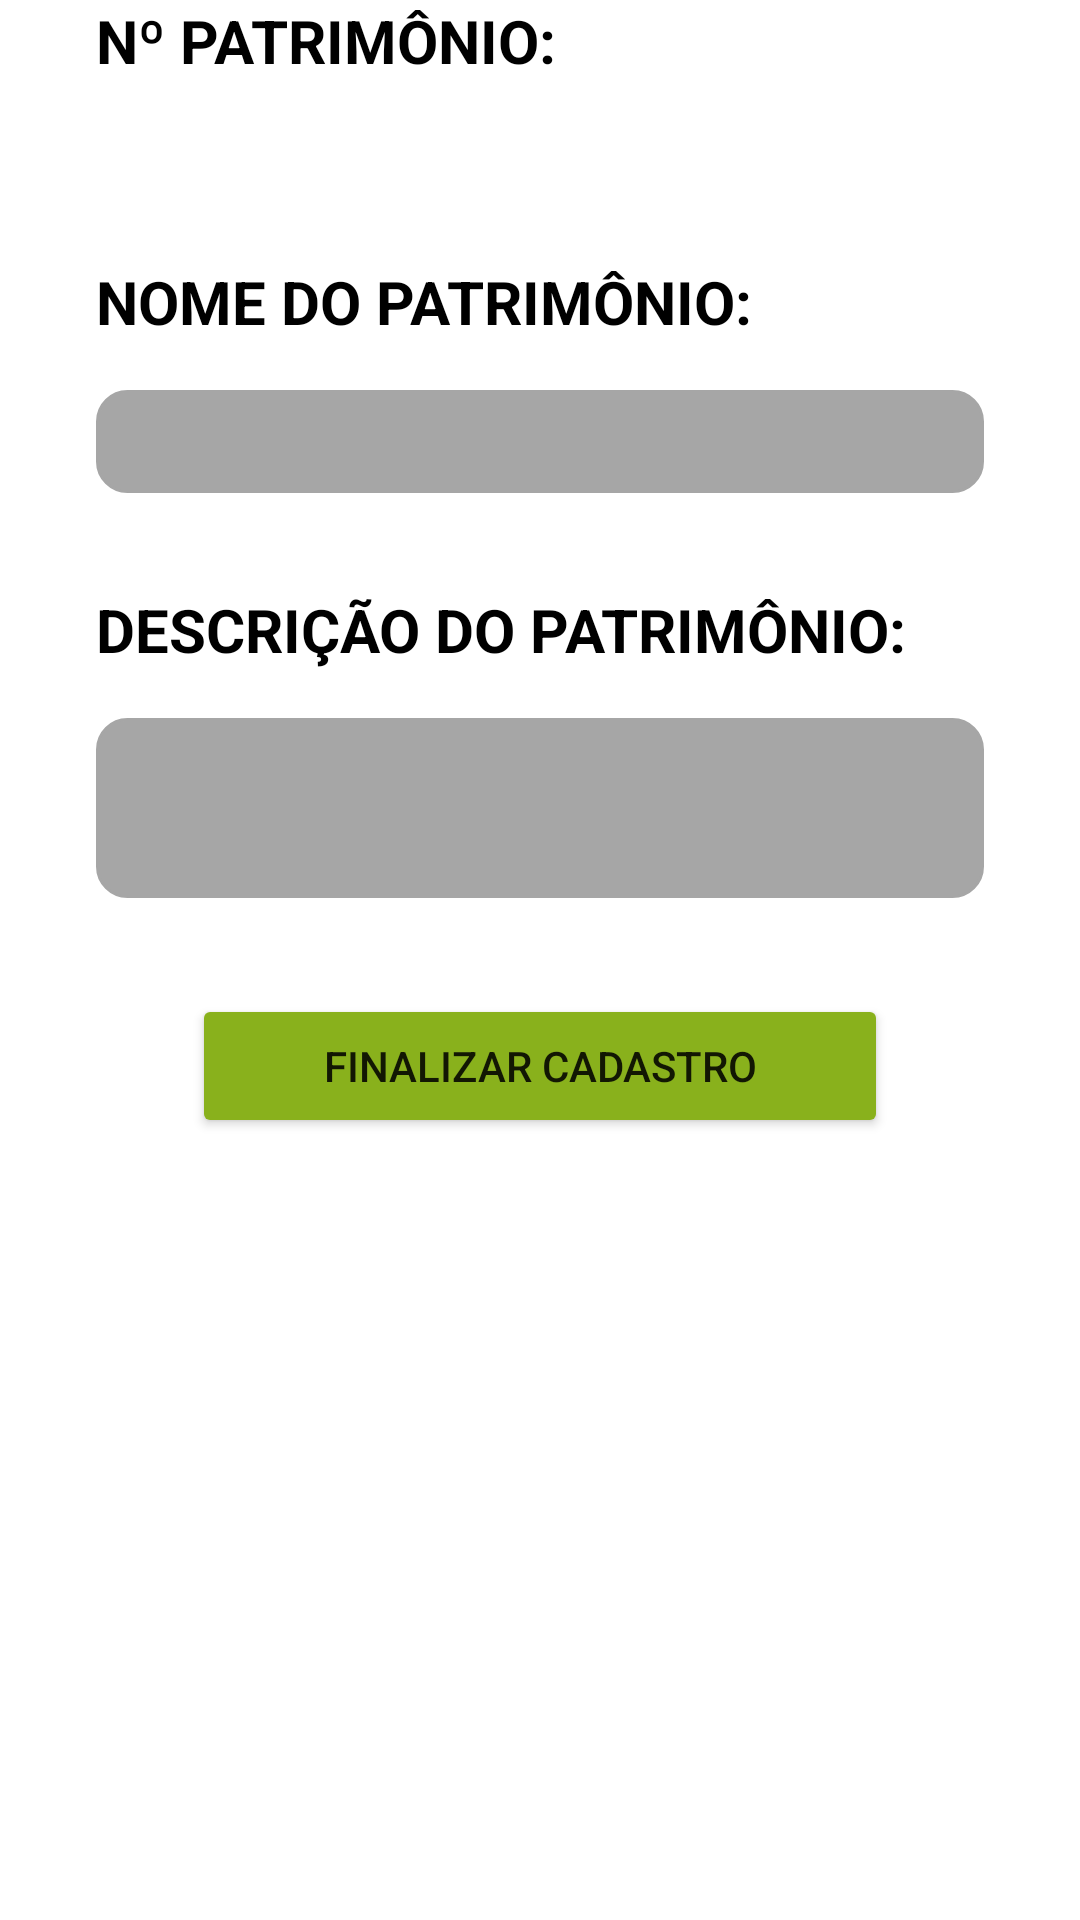

Write the Android layout XML for this screen, with the resource values it uses.
<!-- AndroidManifest.xml: application theme Theme.ControleDeMaterial -->
<!-- res/layout/fragment_cadastro_patrimonio.xml -->
<?xml version="1.0" encoding="utf-8"?>
<FrameLayout xmlns:android="http://schemas.android.com/apk/res/android"
    xmlns:app="http://schemas.android.com/apk/res-auto"
    xmlns:tools="http://schemas.android.com/tools"
    android:layout_width="match_parent"
    android:layout_height="match_parent"
    tools:context=".fragments.CadastroPatrimonioFragment">

    <androidx.constraintlayout.widget.ConstraintLayout
        android:layout_width="match_parent"
        android:layout_height="match_parent">

        <TextView
            android:id="@+id/textView9"
            android:layout_width="wrap_content"
            android:layout_height="wrap_content"
            android:layout_marginStart="32dp"
            android:text="Nº Patrimônio:"
            android:textAllCaps="true"
            android:textColor="@color/black"
            android:textSize="20sp"
            android:textStyle="bold"
            app:layout_constraintBottom_toBottomOf="parent"
            app:layout_constraintEnd_toEndOf="parent"
            app:layout_constraintHorizontal_bias="0.0"
            app:layout_constraintStart_toStartOf="parent"
            app:layout_constraintTop_toTopOf="parent"
            app:layout_constraintVertical_bias="0.0" />

        <TextView
            android:id="@+id/textViewNumeroPatrimonio"
            android:layout_width="wrap_content"
            android:layout_height="wrap_content"
            android:layout_marginStart="8dp"
            android:textColor="@color/black"
            android:textSize="20sp"
            app:layout_constraintBottom_toBottomOf="parent"
            app:layout_constraintEnd_toEndOf="parent"
            app:layout_constraintHorizontal_bias="0.0"
            app:layout_constraintStart_toEndOf="@+id/textView9"
            app:layout_constraintTop_toTopOf="parent"
            app:layout_constraintVertical_bias="0.0" />

        <TextView
            android:id="@+id/textView13"
            android:layout_width="wrap_content"
            android:layout_height="wrap_content"
            android:layout_marginStart="32dp"
            android:layout_marginTop="60dp"
            android:layout_marginEnd="32dp"
            android:text="NOME DO PATRIMÔNIO:"
            android:textColor="@color/black"
            android:textSize="20sp"
            android:textStyle="bold"
            app:layout_constraintEnd_toEndOf="parent"
            app:layout_constraintHorizontal_bias="0.0"
            app:layout_constraintStart_toStartOf="parent"
            app:layout_constraintTop_toBottomOf="@+id/textView9" />

        <TextView
            android:id="@+id/textView14"
            android:layout_width="wrap_content"
            android:layout_height="wrap_content"
            android:layout_marginStart="32dp"
            android:layout_marginTop="32dp"
            android:layout_marginEnd="32dp"
            android:text="descrição do patrimônio:"
            android:textAllCaps="true"
            android:textColor="@color/black"
            android:textSize="20sp"
            android:textStyle="bold"
            app:layout_constraintBottom_toBottomOf="parent"
            app:layout_constraintEnd_toEndOf="parent"
            app:layout_constraintHorizontal_bias="0.0"
            app:layout_constraintStart_toStartOf="parent"
            app:layout_constraintTop_toBottomOf="@+id/editTextNomePatrimonioCadastro"
            app:layout_constraintVertical_bias="0.0" />

        <EditText
            android:id="@+id/editTextNomePatrimonioCadastro"
            android:layout_width="0dp"
            android:layout_height="wrap_content"
            android:layout_marginStart="32dp"
            android:layout_marginTop="16dp"
            android:layout_marginEnd="32dp"
            android:background="@drawable/rounded_corner"
            android:ems="10"
            android:inputType="textPersonName"
            app:layout_constraintBottom_toBottomOf="parent"
            app:layout_constraintEnd_toEndOf="parent"
            app:layout_constraintHorizontal_bias="0.0"
            app:layout_constraintStart_toStartOf="parent"
            app:layout_constraintTop_toBottomOf="@+id/textView13"
            app:layout_constraintVertical_bias="0.0" />

        <EditText
            android:id="@+id/editTextDescricaoPatrimonioCadastro"
            android:layout_width="0dp"
            android:layout_height="60dp"
            android:layout_marginStart="32dp"
            android:layout_marginTop="16dp"
            android:layout_marginEnd="32dp"
            android:background="@drawable/rounded_corner"
            android:ems="10"
            android:inputType="textPersonName"
            app:layout_constraintBottom_toBottomOf="parent"
            app:layout_constraintEnd_toEndOf="parent"
            app:layout_constraintHorizontal_bias="0.0"
            app:layout_constraintStart_toStartOf="parent"
            app:layout_constraintTop_toBottomOf="@+id/textView14"
            app:layout_constraintVertical_bias="0.0" />

        <Button
            android:id="@+id/buttonFinalizarCadastro"
            android:layout_width="0dp"
            android:layout_height="wrap_content"
            android:layout_marginStart="64dp"
            android:layout_marginTop="32dp"
            android:layout_marginEnd="64dp"
            android:backgroundTint="@color/green"
            android:text="Finalizar Cadastro"
            app:cornerRadius="10dp"
            app:layout_constraintBottom_toBottomOf="parent"
            app:layout_constraintEnd_toEndOf="parent"
            app:layout_constraintHorizontal_bias="0.498"
            app:layout_constraintStart_toStartOf="parent"
            app:layout_constraintTop_toBottomOf="@+id/editTextDescricaoPatrimonioCadastro"
            app:layout_constraintVertical_bias="0.0" />
    </androidx.constraintlayout.widget.ConstraintLayout>
</FrameLayout>
<!-- resources referenced by this layout -->
<resources>
  <color name="black">#FF000000</color>
  <color name="green"> #89B11C</color>
  <!-- drawable rounded_corner (drawable) -->
  <?xml version="1.0" encoding="utf-8"?>
  <shape xmlns:android="http://schemas.android.com/apk/res/android" >
      <stroke
          android:width="1dp"
          android:color="@color/gray" />
  
      <solid android:color="@color/gray" />
  
      <padding
          android:left="5dp"
          android:right="5dp"
          android:bottom="5dp"
          android:top="5dp" />
  
      <corners android:radius="10dp" />
  </shape>
  <style name="Theme.ControleDeMaterial" parent="Theme.MaterialComponents.DayNight.NoActionBar">
          
          <item name="colorPrimary">@color/blue_cemi</item>
          <item name="colorPrimaryVariant">@color/blue_dark_cemi</item>
          <item name="colorOnPrimary">@color/white</item>
          
          <item name="colorSecondary">@color/green</item>
          <item name="colorSecondaryVariant">@color/teal_700</item>
          <item name="colorOnSecondary">@color/black</item>
          
          <item name="android:statusBarColor" tools:targetApi="l">?attr/colorPrimaryVariant</item>
          
      </style>
  <color name="gray">#A6A6A6</color>
  <color name="blue_cemi">#299ECF</color>
  <color name="blue_dark_cemi">#1173BA</color>
  <color name="white">#FFFFFFFF</color>
  <color name="teal_700">#FF018786</color>
</resources>
